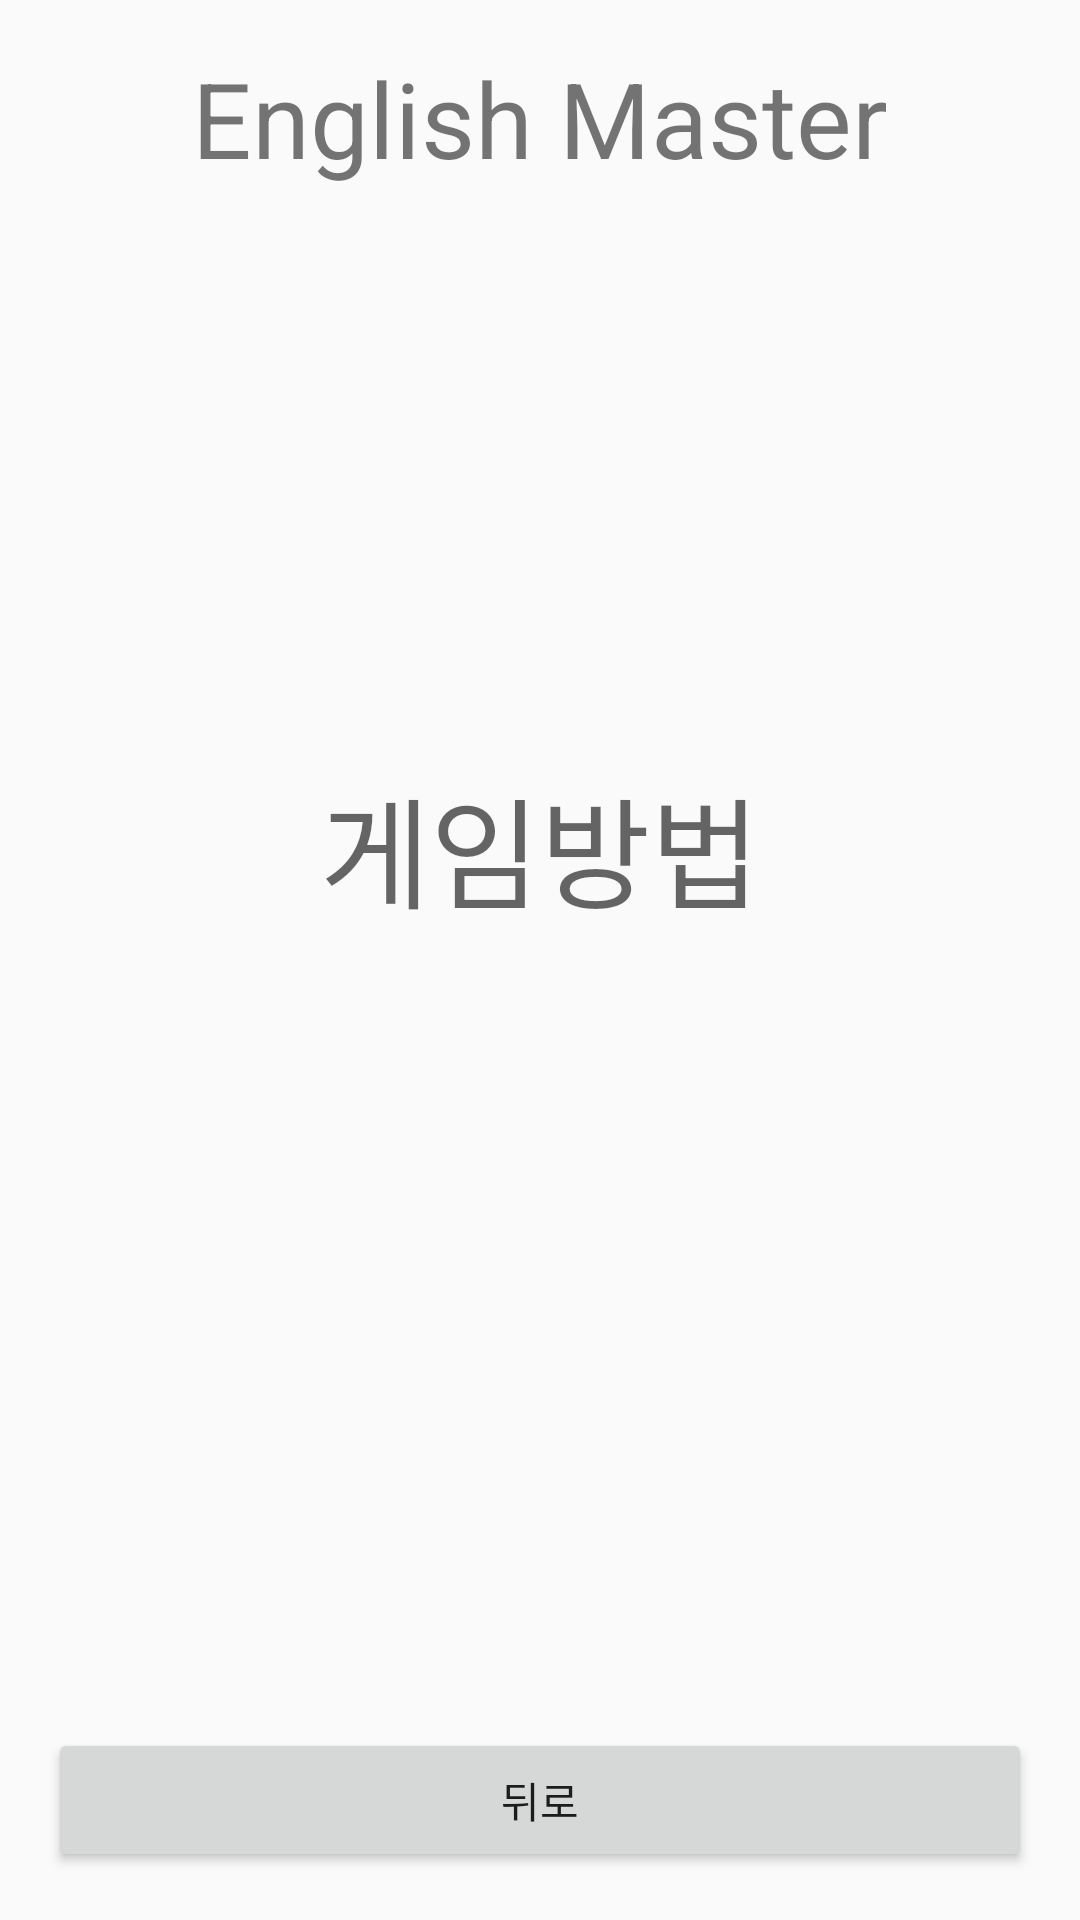

The Android layout XML behind this screen, and the referenced resources:
<!-- AndroidManifest.xml: application theme AppTheme -->
<!-- res/layout/activity_howto.xml -->
<?xml version="1.0" encoding="utf-8"?>
<RelativeLayout xmlns:android="http://schemas.android.com/apk/res/android"
    xmlns:tools="http://schemas.android.com/tools"
    android:layout_width="match_parent"
    android:layout_height="match_parent"
    android:paddingBottom="@dimen/activity_vertical_margin"
    android:paddingLeft="@dimen/activity_horizontal_margin"
    android:paddingRight="@dimen/activity_horizontal_margin"
    android:paddingTop="@dimen/activity_vertical_margin"
    tools:context="com.game.em.englishmaster.HowToActivity">

    <LinearLayout android:layout_width="fill_parent" android:layout_height="fill_parent" android:orientation="vertical" android:weightSum="10">

        <LinearLayout android:layout_width="fill_parent" android:layout_height="fill_parent" android:orientation="vertical" android:layout_weight="2">
            <LinearLayout android:layout_width="fill_parent" android:layout_height="wrap_content" android:orientation="vertical" android:gravity="center">
                <TextView android:layout_width="wrap_content" android:layout_height="wrap_content" android:text="@string/title" android:textSize="35dp"/>
            </LinearLayout>
            <LinearLayout android:layout_width="fill_parent" android:layout_height="fill_parent" android:orientation="vertical" android:gravity="center">
                <TextView android:layout_width="wrap_content" android:layout_height="wrap_content" android:hint="@string/howTo" android:textSize="40dp"/>
            </LinearLayout>
        </LinearLayout>

        <LinearLayout android:layout_width="fill_parent" android:layout_height="fill_parent" android:orientation="vertical" android:layout_weight="8" android:weightSum="8" android:gravity="bottom">
            <Button android:id="@+id/back" android:layout_width="fill_parent" android:layout_height="wrap_content" android:text="@string/back" android:onClick="mOnClick"/>
        </LinearLayout>

    </LinearLayout>
</RelativeLayout>
<!-- resources referenced by this layout -->
<resources>
  <dimen name="activity_horizontal_margin">16dp</dimen>
  <dimen name="activity_vertical_margin">16dp</dimen>
  <string name="back">뒤로</string>
  <string name="howTo">게임방법</string>
  <string name="title">English Master</string>
  <style name="AppTheme" parent="Theme.AppCompat.Light.DarkActionBar">
          
          <item name="colorPrimary">@color/colorPrimary</item>
          <item name="colorPrimaryDark">@color/colorPrimaryDark</item>
          <item name="colorAccent">@color/colorAccent</item>
  
          
          <item name="windowActionBar">false</item>
          <item name="windowNoTitle">true</item>
      </style>
  <!-- not gathered from this repository: default colours our renderer supplied (Android Studio template values) -->
  <color name="colorPrimary">#FF6200EE</color>
  <color name="colorPrimaryDark">#FF3700B3</color>
  <color name="colorAccent">#FF03DAC5</color>
</resources>
